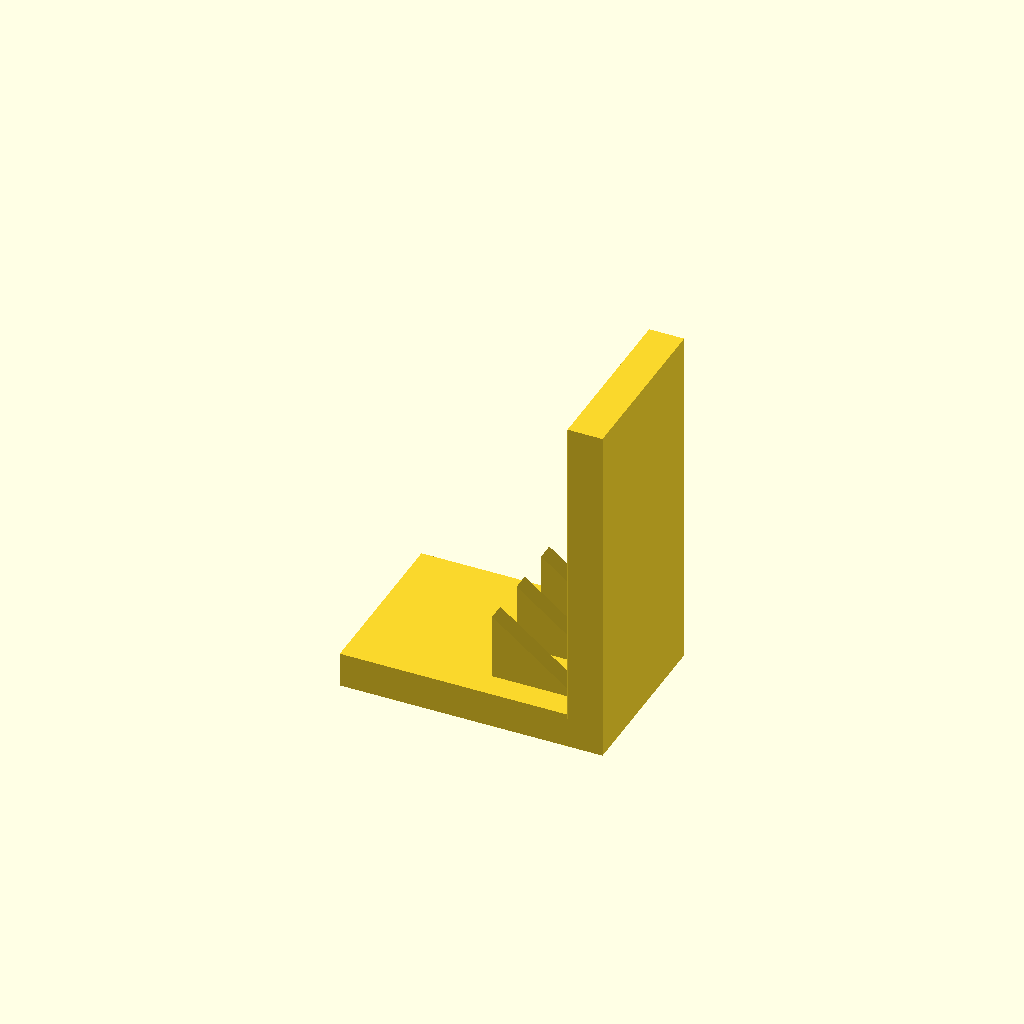
Cell 1: the model at its default parameters.
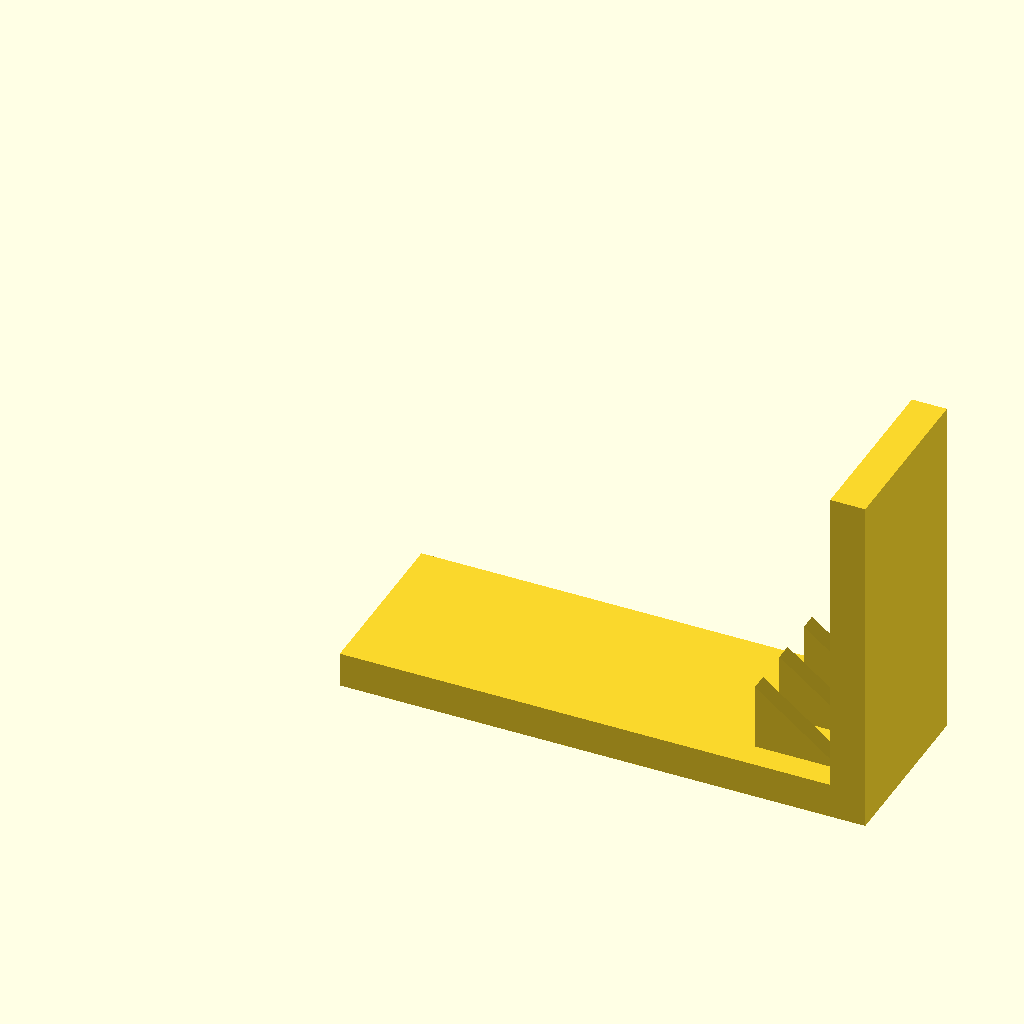
Cell 2 — base_l set to 120, the other parameters unchanged.
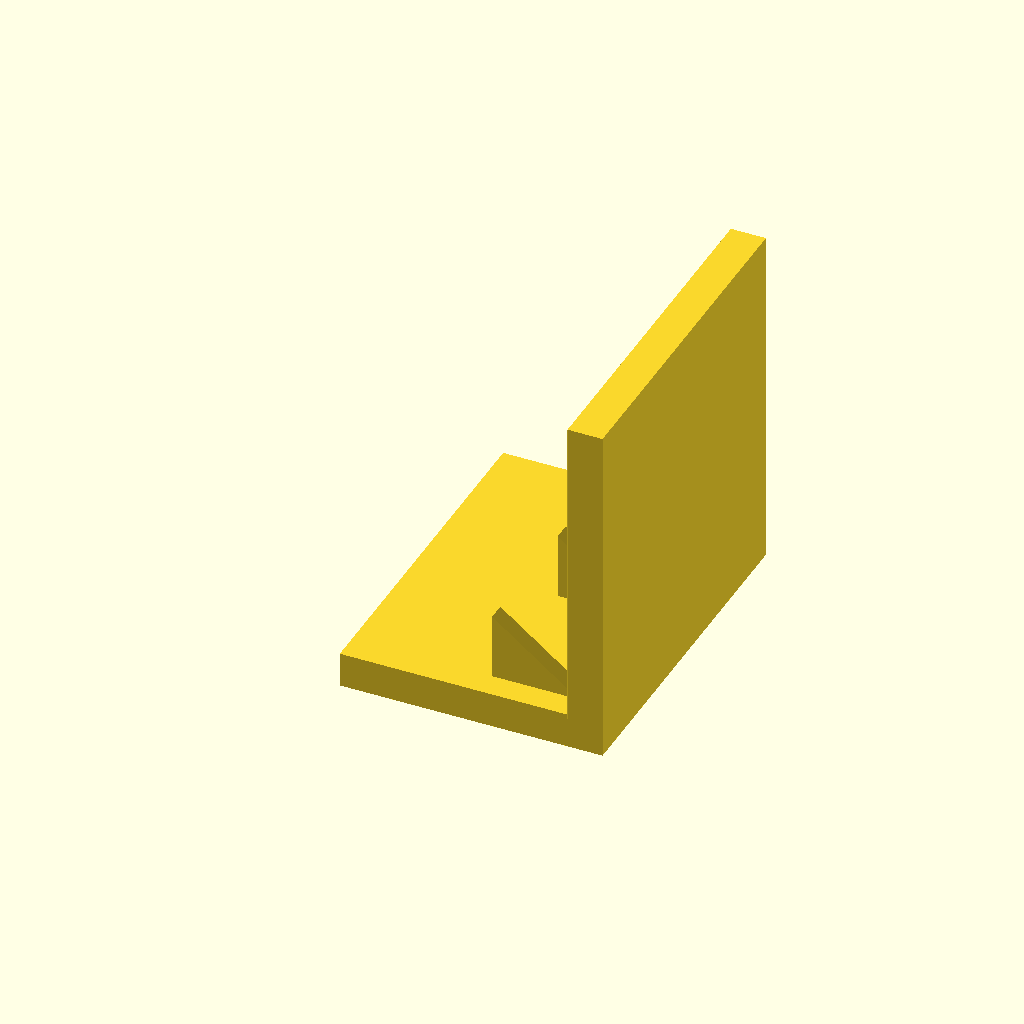
Cell 3 — base_w set to 80, the other parameters unchanged.
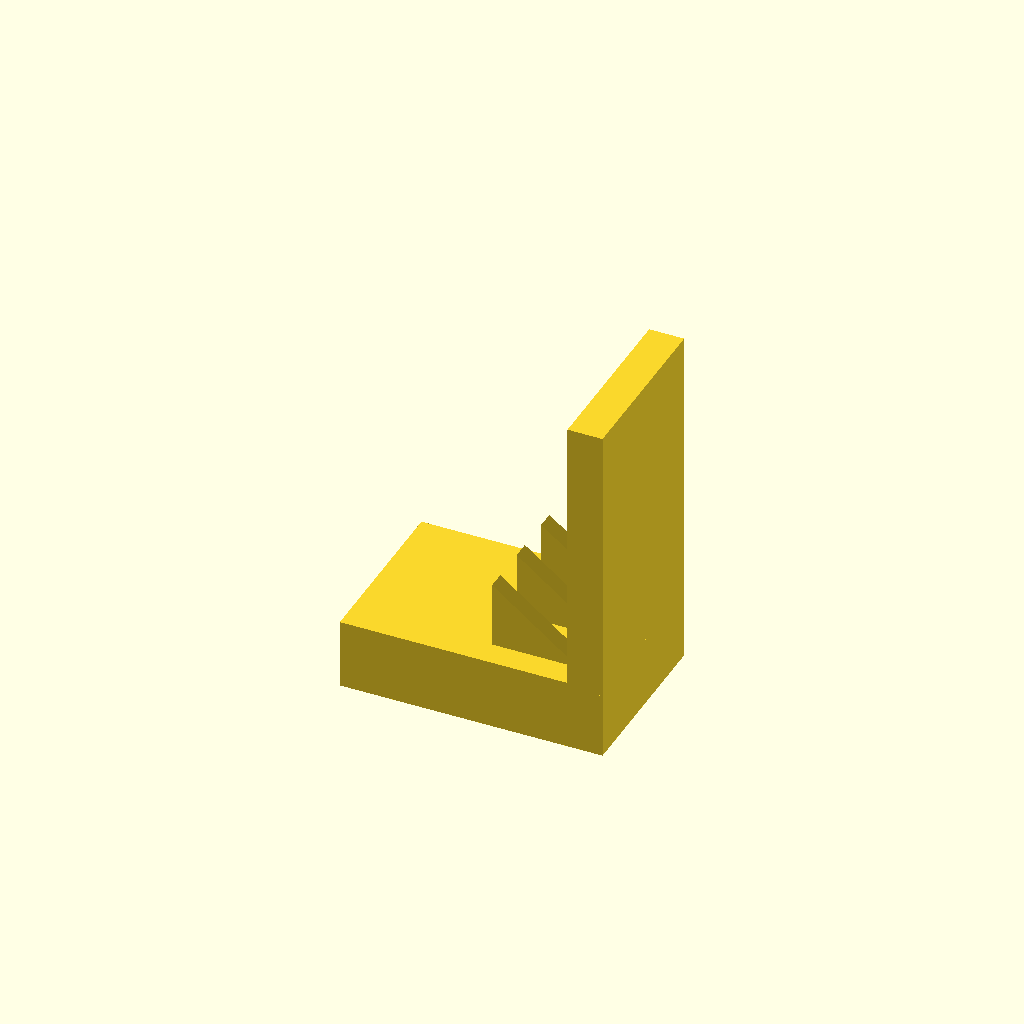
Cell 4: the same model with base_t = 16.
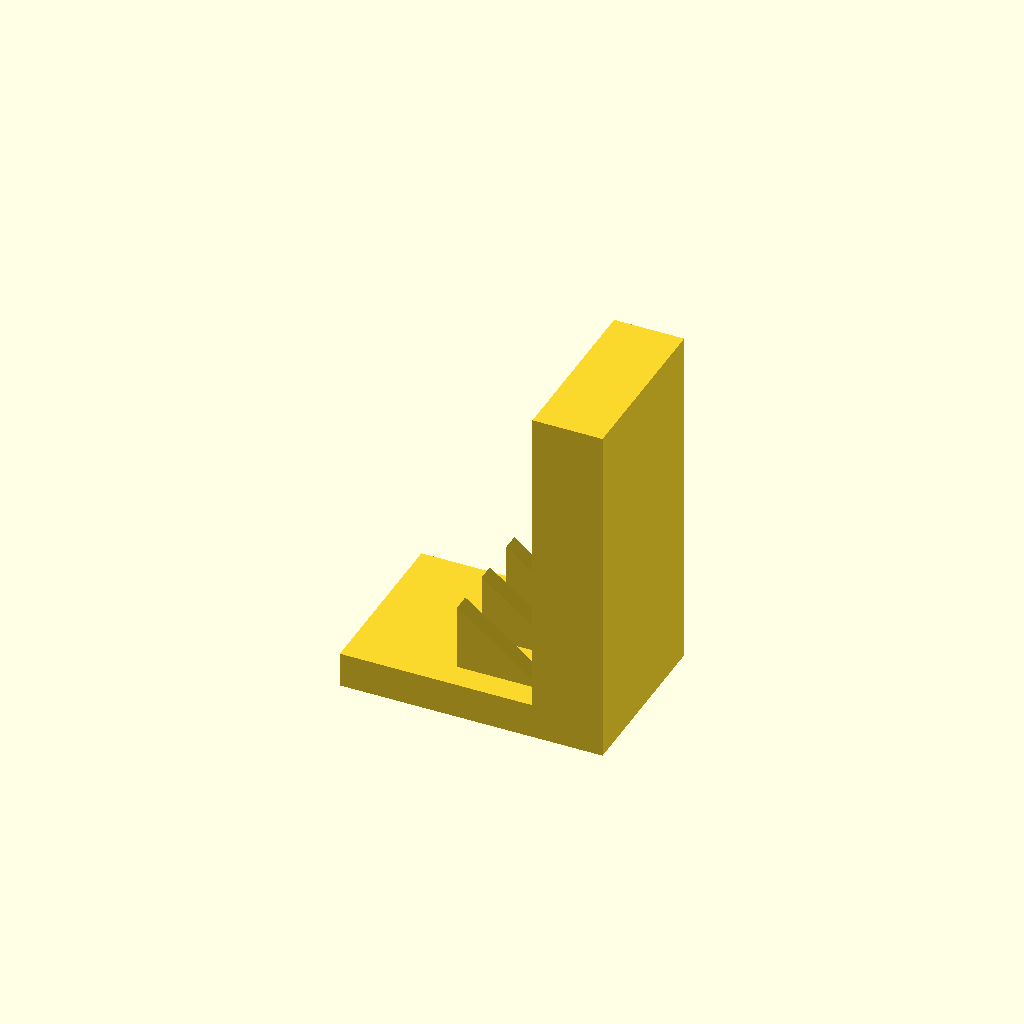
Cell 5 — plate_t set to 16, the other parameters unchanged.
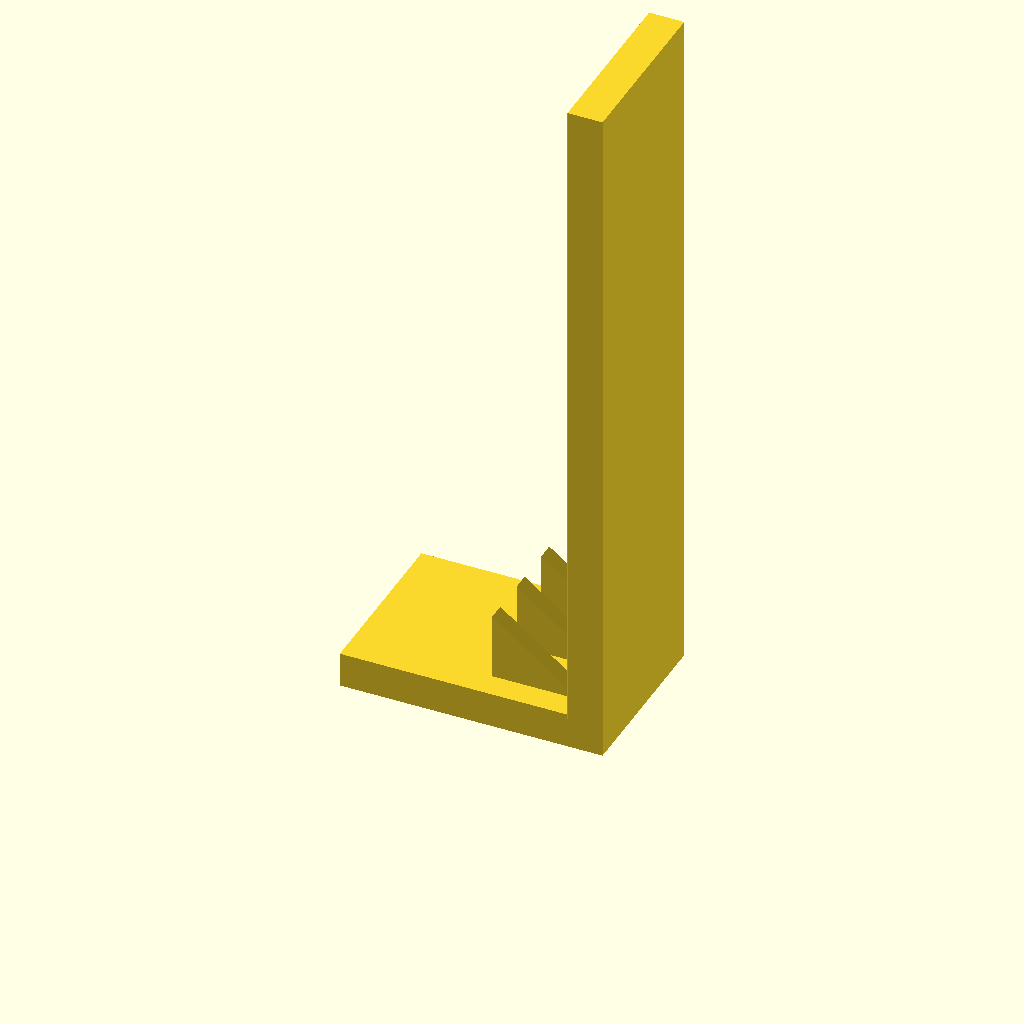
Cell 6: the same model with plate_h = 160.
All cells are drawn from one camera (rotation 55°, 0°, 25°, orthographic, colour scheme Cornfield), so only the parameter changes between them.
The OpenSCAD source (optional_data/data/solid3/ribbracket/part_0006.scad):
$fn = 32;

// ----------------------------------------------------------------------
// Rib bracket: 3-gusset L bracket
// ----------------------------------------------------------------------

// --- parameters (mm) ---
base_l = 60;              // foot length, X
base_w = 40;              // foot width, Y
base_t = 8;               // foot thickness
plate_t = 8;              // upright plate thickness
plate_h = 80;             // overall height
gus_l = 20;               // gusset leg along the foot
gus_h = 16;               // gusset height
gus_t = 4;                // gusset thickness
gus_edge = 6;             // gusset margin from the foot edge
n_gus = 3;                // gusset count
fit_tol = 0.02;           // tolerance for press fits, mm
free_tol = 0.2;           // tolerance for clearance fits, mm

gus_pitch = (base_w - 2 * gus_edge - gus_t) / (n_gus - 1);  // gusset pitch

union() {
  cube([base_l, base_w, base_t]);
  translate([base_l - plate_t, 0, base_t - 1])
    cube([plate_t, base_w, plate_h - base_t + 1]);
  for (i = [0 : n_gus - 1])
    translate([base_l - plate_t - gus_l, gus_edge + i * gus_pitch, base_t - 1])
      rotate([-90, 0, 0])
        linear_extrude(height = gus_t)
          polygon(points = [[0, 0], [gus_l + 1, 0], [0, -gus_h]]);
}
Customizer parameters (derived from the source; name, type, default, range or options):
base_l: number, default 60
base_w: number, default 40
base_t: number, default 8
plate_t: number, default 8
plate_h: number, default 80
gus_l: number, default 20
gus_h: number, default 16
gus_t: number, default 4
gus_edge: number, default 6
n_gus: number, default 3
fit_tol: number, default 0.02
free_tol: number, default 0.2
